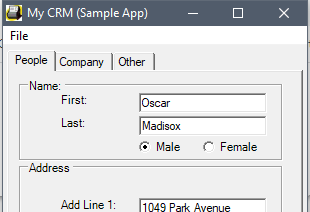
Workflow: DesktopDataCapturing

Step 1: Open Application '040 mycrm.exe' on 'Form1' (040 mycrm.exe)

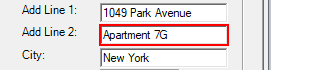
Step 2: type a value into 'textBoxPeopleAddLine2'

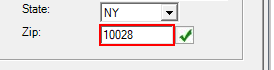
Step 3: type a value into 'textBoxPeopleAddressZip'

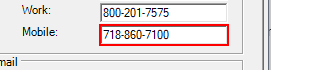
Step 4: type a value into 'textBoxPeopleMobilePhone'

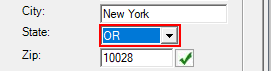
Step 5: type a value into 'comboBoxPeopleAddressState'

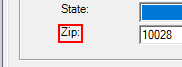
Step 6: click on 'label7'

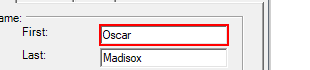
Step 7: type "[CurrentRow("first name").ToString]" into 'textBoxPeopleFirstName'

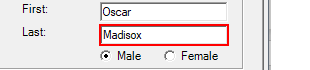
Step 8: type "[CurrentRow("last name").ToString]" into 'textBoxPeopleLastName'

Step 9: click on 'radioButton{0}' (no picture)

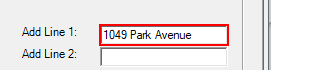
Step 10: type "[CurrentRow("address").ToString]" into 'textBoxPeopleAddLine1'

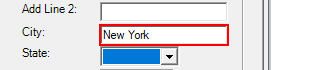
Step 11: type "[CurrentRow("city").ToString]" into 'textBoxPeopleAddressCity'

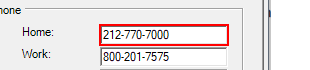
Step 12: type "[CurrentRow("home phone").ToString]" into 'textBoxPeopleHomePhone'

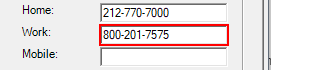
Step 13: type "[CurrentRow("work phone").ToString]" into 'textBoxPeopleWorkPhone'

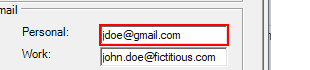
Step 14: type "[CurrentRow("personal email").ToString]" into 'textBoxPeoplePersonalEmail'

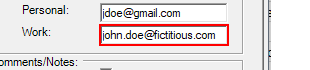
Step 15: type "[CurrentRow("work email").ToString]" into 'textBoxPeopleWorkEmail'

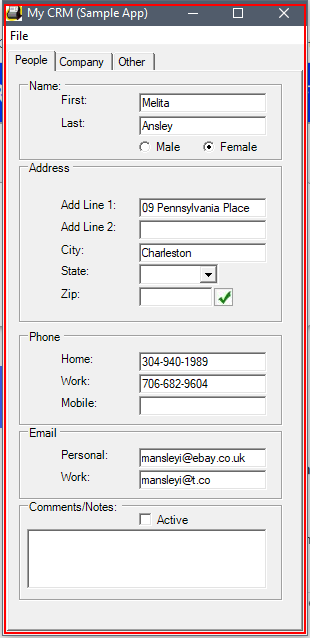
Step 16: Close Application '040 mycrm.exe' on 'Form1' (040 mycrm.exe)